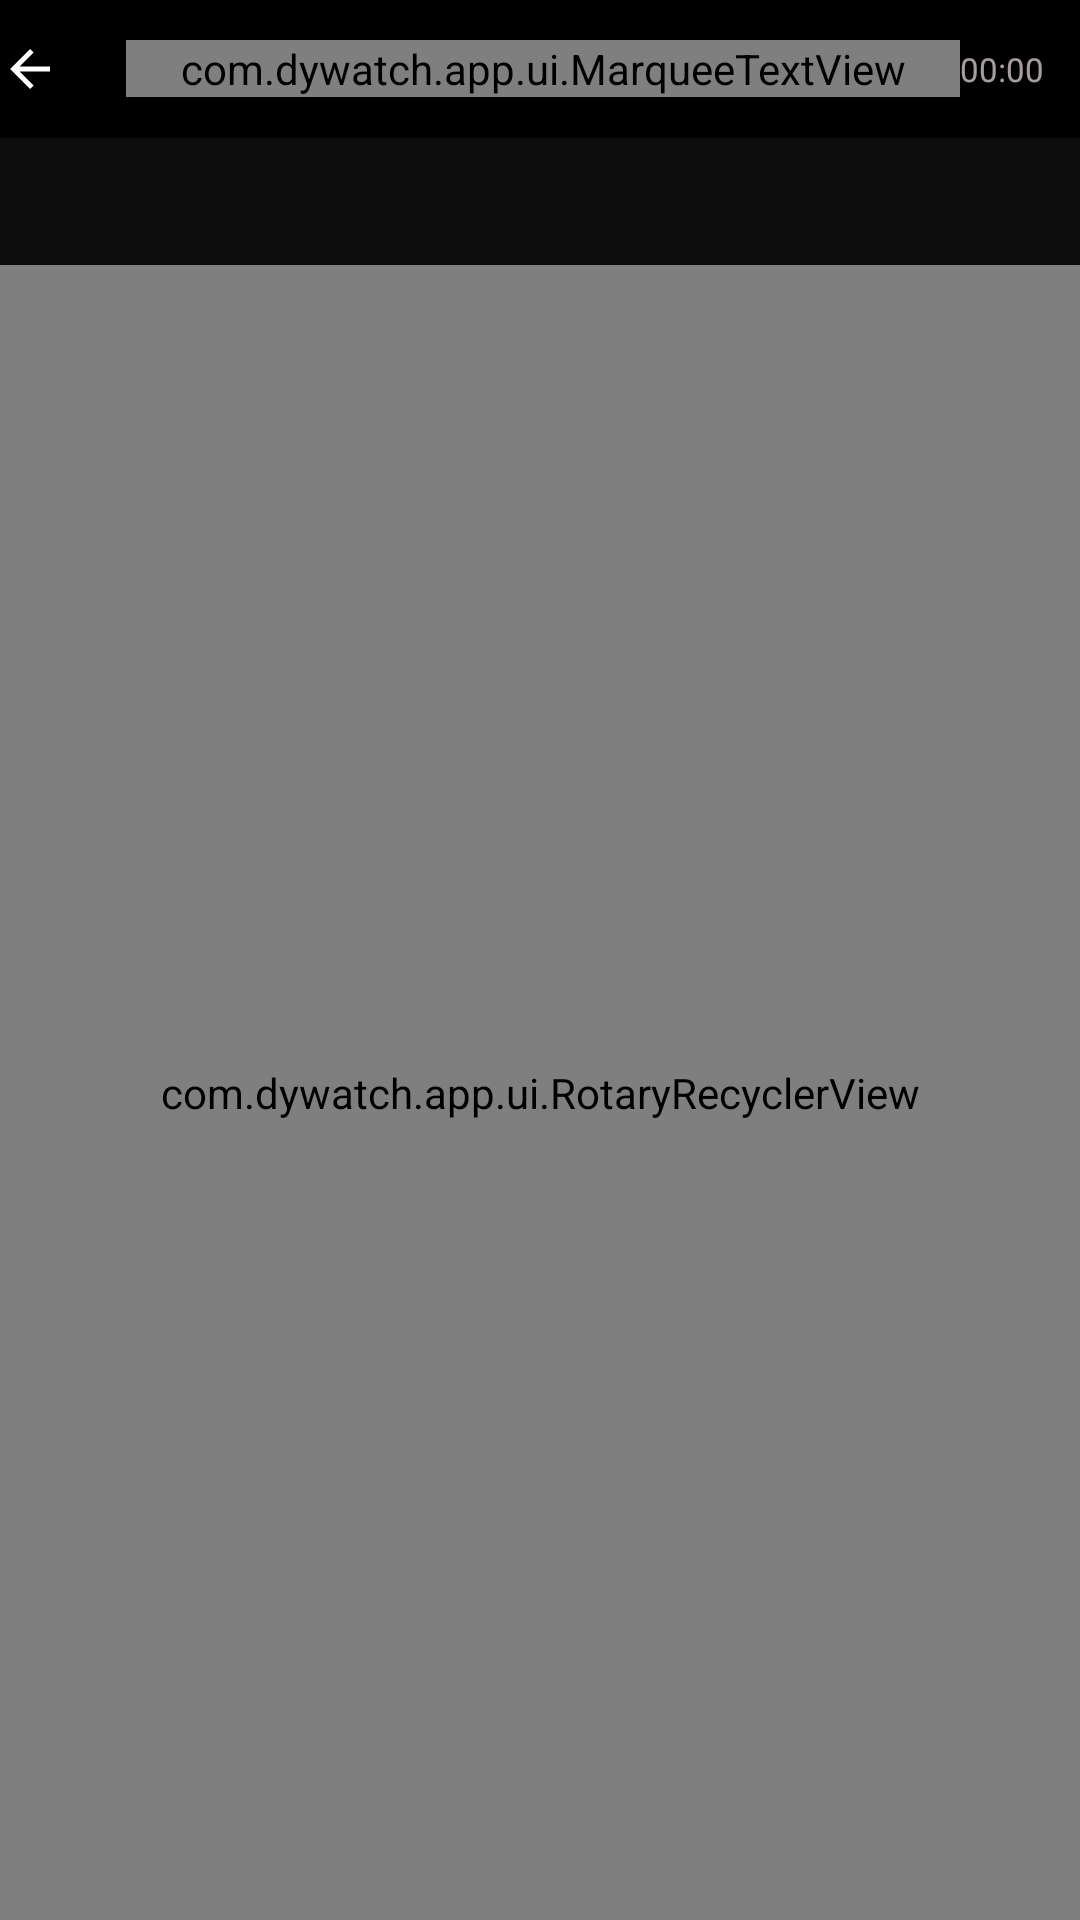

Android layout source for this screen:
<!-- AndroidManifest.xml: application theme Theme.Dywatch -->
<!-- res/layout/activity_user.xml -->
<?xml version="1.0" encoding="utf-8"?>
<LinearLayout xmlns:android="http://schemas.android.com/apk/res/android"
    android:layout_width="match_parent"
    android:layout_height="match_parent"
    android:background="@color/bg_base"
    android:orientation="vertical">

    <include layout="@layout/include_header" />

    
    <LinearLayout
        android:layout_width="match_parent"
        android:layout_height="wrap_content"
        android:background="@color/bg_surface"
        android:orientation="vertical"
        android:paddingHorizontal="@dimen/s4"
        android:paddingVertical="@dimen/s2">

        <TextView
            android:id="@+id/tv_user_name"
            android:layout_width="match_parent"
            android:layout_height="wrap_content"
            android:ellipsize="end"
            android:singleLine="true"
            android:textColor="@color/text_primary"
            android:textSize="@dimen/t_body"
            android:textStyle="bold" />

        <TextView
            android:id="@+id/tv_user_stats"
            android:layout_width="match_parent"
            android:layout_height="wrap_content"
            android:layout_marginTop="@dimen/s1"
            android:ellipsize="end"
            android:singleLine="true"
            android:textColor="@color/text_muted"
            android:textSize="@dimen/t_caption" />
    </LinearLayout>

    
    <TextView
        android:id="@+id/tv_user_hint"
        android:layout_width="match_parent"
        android:layout_height="wrap_content"
        android:background="@color/scrim"
        android:paddingHorizontal="@dimen/s4"
        android:paddingVertical="@dimen/s2"
        android:textColor="@color/accent"
        android:textSize="@dimen/t_caption"
        android:visibility="gone" />

    
    <FrameLayout
        android:layout_width="match_parent"
        android:layout_height="0dp"
        android:layout_weight="1">

        <com.dywatch.app.ui.RotaryRecyclerView
            android:id="@+id/rv_user"
            android:layout_width="match_parent"
            android:layout_height="match_parent"
            android:clipToPadding="false"
            android:padding="@dimen/s3"
            android:scrollbars="none" />

        <include layout="@layout/include_loading" />
    </FrameLayout>

</LinearLayout>
<!-- res/layout/include_header.xml (included above) -->
<?xml version="1.0" encoding="utf-8"?>
<RelativeLayout xmlns:android="http://schemas.android.com/apk/res/android"
    xmlns:app="http://schemas.android.com/apk/res-auto"
    xmlns:tools="http://schemas.android.com/tools"
    android:id="@+id/header_root"
    android:layout_width="match_parent"
    android:layout_height="wrap_content"
    android:background="@color/bg_base"
    android:paddingTop="@dimen/s1"
    android:paddingBottom="@dimen/s1">

    <TextView
        android:id="@+id/btn_back"
        android:layout_width="wrap_content"
        android:layout_height="wrap_content"
        android:layout_alignParentStart="true"
        android:layout_centerVertical="true"
        android:drawablePadding="@dimen/s2"
        android:gravity="center_vertical"
        android:minWidth="@dimen/ctrl_min"
        android:minHeight="@dimen/ctrl_min"
        android:paddingEnd="@dimen/s3"
        app:drawableStartCompat="@drawable/arrow_back" />

    
    <com.dywatch.app.ui.MarqueeTextView
        android:id="@+id/tv_page_name"
        android:layout_width="wrap_content"
        android:layout_height="wrap_content"
        android:layout_centerVertical="true"
        android:layout_toEndOf="@id/btn_back"
        android:layout_toStartOf="@id/tv_clock"
        android:shadowColor="@color/on_video_shadow"
        android:textColor="@color/text_primary"
        android:textSize="@dimen/t_lede"
        android:textStyle="bold"
        tools:text="评论" />

    <TextClock
        android:id="@+id/tv_clock"
        android:layout_width="wrap_content"
        android:layout_height="wrap_content"
        android:layout_alignParentEnd="true"
        android:layout_centerVertical="true"
        android:layout_marginEnd="@dimen/s4"
        android:format12Hour="HH:mm"
        android:format24Hour="HH:mm"
        android:textColor="@color/text_muted"
        android:textSize="@dimen/t_caption" />
</RelativeLayout>
<!-- res/layout/include_loading.xml (included above) -->
<?xml version="1.0" encoding="utf-8"?>
<FrameLayout xmlns:android="http://schemas.android.com/apk/res/android"
    xmlns:app="http://schemas.android.com/apk/res-auto"
    android:id="@+id/loading_overlay"
    android:layout_width="match_parent"
    android:layout_height="match_parent"
    android:clickable="false"
    android:focusable="false"
    android:visibility="gone">

    <com.google.android.material.progressindicator.CircularProgressIndicator
        android:id="@+id/loading_spinner"
        android:layout_width="wrap_content"
        android:layout_height="wrap_content"
        android:layout_gravity="center"
        android:indeterminate="true"
        app:indicatorColor="@color/spinner"
        app:indicatorSize="@dimen/spinner_size"
        app:trackThickness="@dimen/spinner_thickness" />
</FrameLayout>
<!-- resources referenced by this layout -->
<resources>
  <color name="accent">#FBFB8787</color>
  <color name="bg_base">#000000</color>
  <color name="bg_surface">#0D0D0D</color>
  <color name="on_video_shadow">#80000000</color>
  <color name="scrim">#B0000000</color>
  <color name="spinner">#D9EBE0E2</color>
  <color name="text_muted">#B3EBE0E2</color>
  <color name="text_primary">#EBE0E2</color>
  <dimen name="ctrl_min">42dp</dimen>
  <dimen name="s1">2dp</dimen>
  <dimen name="s2">4dp</dimen>
  <dimen name="s3">8dp</dimen>
  <dimen name="s4">12dp</dimen>
  <dimen name="spinner_size">32dp</dimen>
  <dimen name="spinner_thickness">3dp</dimen>
  <dimen name="t_body">13sp</dimen>
  <dimen name="t_caption">11sp</dimen>
  <dimen name="t_lede">15sp</dimen>
  <!-- drawable arrow_back (drawable) -->
  <?xml version="1.0" encoding="utf-8"?>
  <vector xmlns:android="http://schemas.android.com/apk/res/android"
      android:width="20dp" android:height="20dp"
      android:viewportWidth="24" android:viewportHeight="24"
      android:tint="#FFFFFF">
      <path android:fillColor="#FFFFFFFF"
          android:pathData="M20,11 L7.8,11 L13.4,5.4 L12,4 L4,12 L12,20 L13.4,18.6 L7.8,13 L20,13 Z" />
  </vector>
  <style name="Theme.Dywatch" parent="Theme.Material3.DayNight.NoActionBar">
          <item name="android:windowBackground">@color/bg_base</item>
          <item name="colorPrimary">@color/accent</item>
          <item name="colorOnPrimary">@color/bg_base</item>
          <item name="colorSecondary">@color/accent</item>
          <item name="colorOnSecondary">@color/bg_base</item>
          <item name="colorSurface">@color/bg_surface</item>
          <item name="colorOnSurface">@color/text_primary</item>
          <item name="android:textColorPrimary">@color/text_primary</item>
          <item name="android:textColorSecondary">@color/text_secondary</item>
          
          <item name="android:statusBarColor">@color/bg_base</item>
          <item name="android:navigationBarColor">@color/bg_base</item>
          <item name="android:windowLightStatusBar">false</item>
          <item name="android:windowLightNavigationBar">false</item>
      </style>
  <color name="text_secondary">#D9EBE0E2</color>
</resources>
